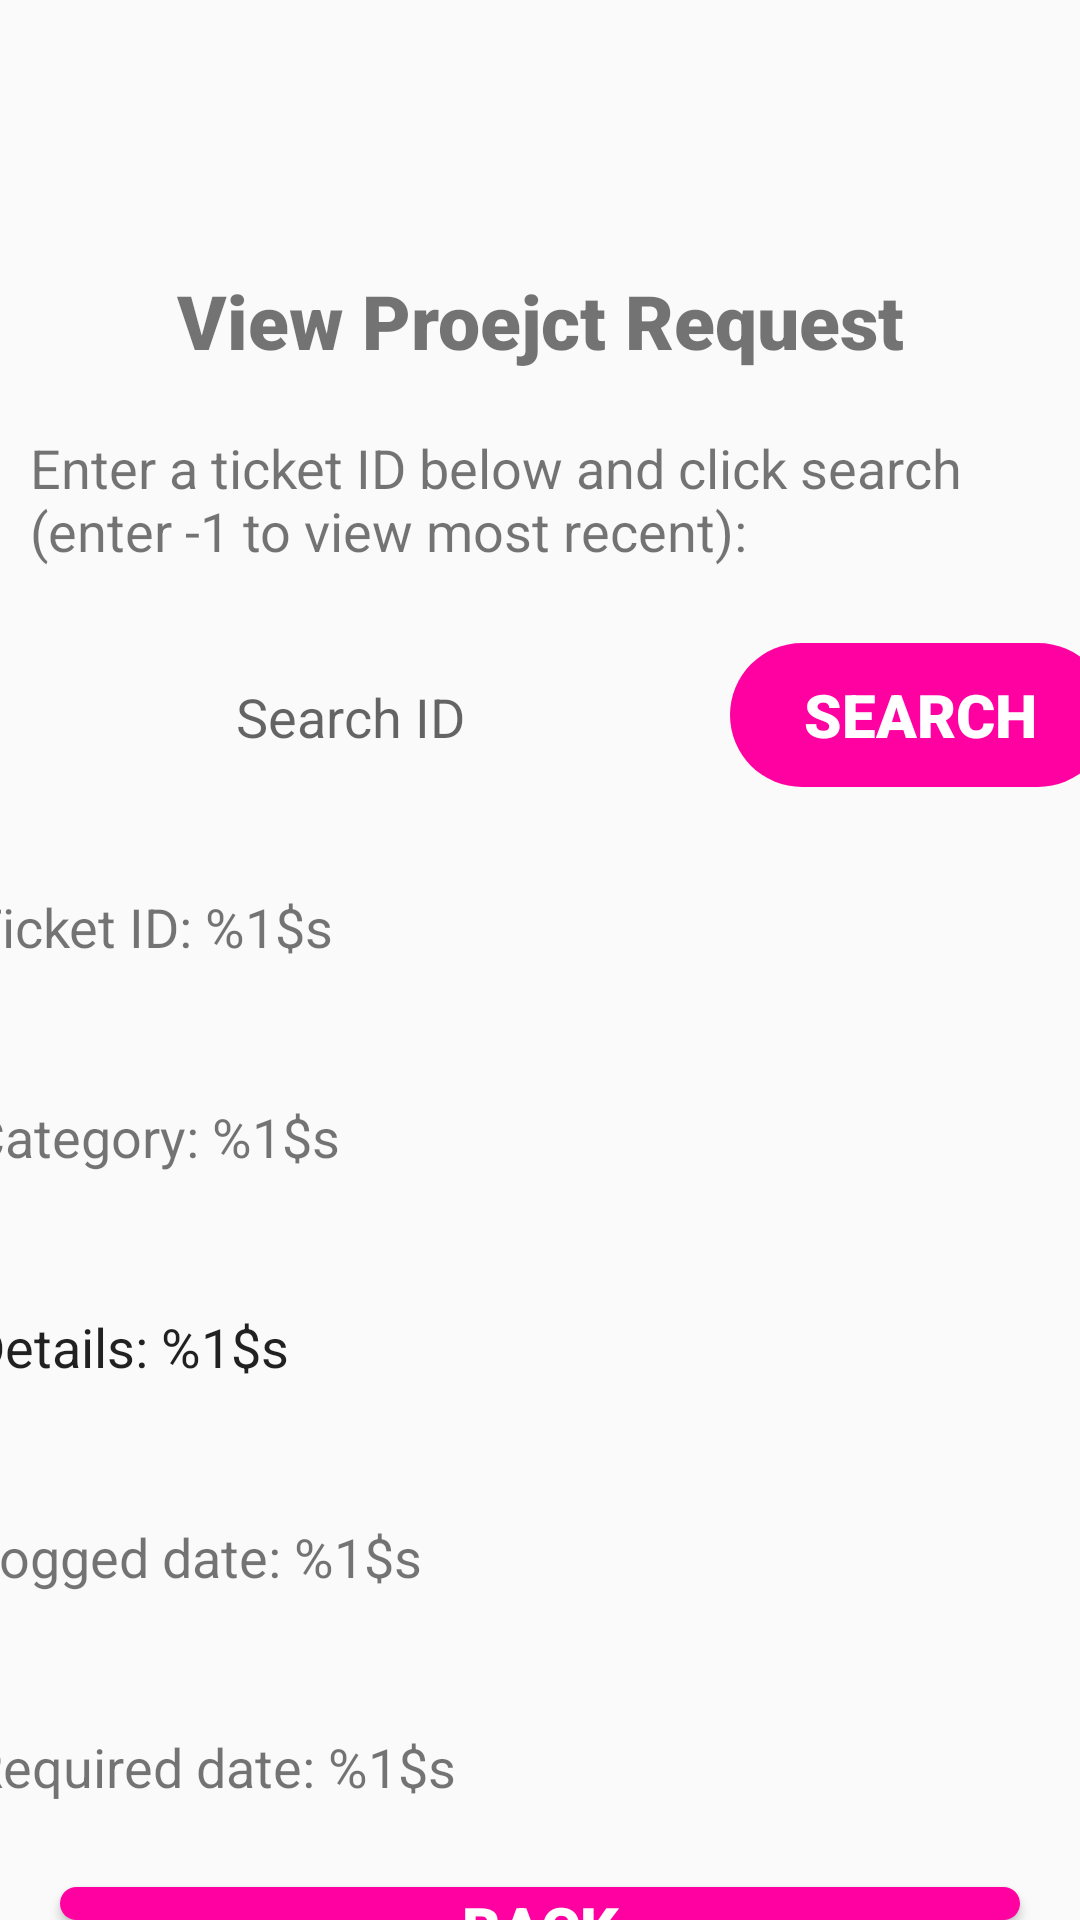

Reconstruct the res/layout file that produces this screen, plus the resources it refers to.
<!-- AndroidManifest.xml: application theme Theme.SERCFixit -->
<!-- res/layout/activity_view_tickets.xml -->
<?xml version="1.0" encoding="utf-8"?>
<LinearLayout xmlns:android="http://schemas.android.com/apk/res/android"
    xmlns:tools="http://schemas.android.com/tools"
    android:layout_width="match_parent"
    android:layout_height="match_parent"
    android:layout_gravity="center"
    android:gravity="center"
    android:orientation="vertical"
    android:scrollbars="vertical"
    tools:context=".ViewTickets"
    tools:ignore="MissingConstraints">

    <ImageView
        android:layout_width="80dp"
        android:layout_height="80dp"
        android:layout_marginBottom="10dp"
        android:contentDescription="@string/app_logo_content_description"
        android:src="@drawable/logo" />

    <TextView
        android:layout_width="match_parent"
        android:layout_height="wrap_content"
        android:layout_gravity="center"
        android:layout_marginBottom="10dp"
        android:fontFamily="sans-serif-black"
        android:gravity="center"
        android:text="@string/view_tickets_text"
        android:textSize="25sp" />

    <TextView
        android:layout_width="match_parent"
        android:layout_height="wrap_content"
        android:layout_marginBottom="10dp"
        android:background="@drawable/edit_text_box"
        android:fontFamily="sans-serif"
        android:gravity="start|center_vertical"
        android:labelFor="@+id/textSearchID"
        android:padding="10dp"
        android:text="@string/ticket_id_search_text"
        android:textSize="18sp" />

    <LinearLayout
        style="?android:attr/buttonBarStyle"
        android:layout_width="380dp"
        android:layout_height="wrap_content"
        android:layout_marginBottom="10dp"
        android:orientation="horizontal"
        android:weightSum="3">

        <EditText
            android:id="@+id/textSearchID"
            android:layout_width="0dp"
            android:layout_height="60dp"
            android:layout_weight="2"
            android:autofillHints="ID"
            android:background="@drawable/edit_text_box"
            android:gravity="center"
            android:hint="@string/search_id_text"
            tools:ignore="labelFor"
            android:inputType="numberSigned" />

        <Button
            style="?android:attr/buttonBarButtonStyle"
            android:id="@+id/btnSearch"
            android:layout_width="0dp"
            android:layout_height="wrap_content"
            android:layout_weight="1"
            android:background="@drawable/btn_view"
            android:fontFamily="sans-serif-black"
            android:text="@string/search_text"
            android:textColor="@color/white"
            android:textSize="20sp" />
    </LinearLayout>

    <TextView
        android:id="@+id/textViewTicketID"
        android:layout_width="380sp"
        android:layout_height="60dp"
        android:layout_marginBottom="10dp"
        android:background="@drawable/edit_text_box"
        android:fontFamily="sans-serif"
        android:gravity="start|center_vertical"
        android:text="@string/ticket_id_text"
        android:textSize="18sp" />

    <TextView
        android:id="@+id/textViewTicketCategory"
        android:layout_width="380sp"
        android:layout_height="60dp"
        android:layout_marginBottom="10dp"
        android:background="@drawable/edit_text_box"
        android:fontFamily="sans-serif"
        android:gravity="start|center_vertical"
        android:text="@string/category_view_text"
        android:textSize="18sp" />

    <EditText
        android:id="@+id/textViewTicketDetails"
        android:layout_width="380sp"
        android:layout_height="60dp"
        android:layout_marginBottom="10dp"
        android:background="@drawable/edit_text_box"
        android:inputType="none"
        android:cursorVisible="false"
        android:fontFamily="sans-serif"
        android:gravity="start|center_vertical"
        android:text="@string/view_details_text"
        tools:ignore="labelFor"
        android:scrollbars="vertical"
        android:scrollHorizontally="false"
        android:textSize="18sp" />

    <TextView
        android:id="@+id/textViewTicketLoggedDate"
        android:layout_width="380sp"
        android:layout_height="60dp"
        android:layout_marginBottom="10dp"
        android:background="@drawable/edit_text_box"
        android:fontFamily="sans-serif"
        android:gravity="start|center_vertical"
        android:text="@string/view_logged_date_text"
        android:textSize="18sp" />

    <TextView
        android:id="@+id/textViewTicketRequiredDate"
        android:layout_width="380sp"
        android:layout_height="60dp"
        android:layout_marginBottom="10dp"
        android:background="@drawable/edit_text_box"
        android:fontFamily="sans-serif"
        android:gravity="start|center_vertical"
        android:text="@string/view_required_date_text"
        android:textSize="18sp" />

    <Button
        android:id="@+id/btnViewTicketsBack"
        android:layout_width="320dp"
        android:layout_height="wrap_content"
        android:background="@drawable/btn_view"
        android:fontFamily="sans-serif-black"
        android:text="@string/back_text"
        android:textColor="@color/white"
        android:textSize="20sp" />
</LinearLayout>
<!-- resources referenced by this layout -->
<resources>
  <color name="white">#FFFFFFFF</color>
  <!-- drawable btn_view (drawable) -->
  <?xml version="1.0" encoding="utf-8"?>
  <selector xmlns:android="http://schemas.android.com/apk/res/android">
      <item android:state_enabled="true">
          <shape android:shape="rectangle">
              <corners android:radius="30dp"/>
              <solid android:color="@color/button_background"/>
          </shape>
      </item>
  </selector>
  <!-- drawable edit_text_box (drawable) -->
  <?xml version="1.0" encoding="utf-8"?>
  <selector xmlns:android="http://schemas.android.com/apk/res/android">
      <item android:state_enabled="true" android:state_focused="true">
          <shape android:shape="rectangle">
              <solid android:color="@color/edit_text_background"/>
              <corners android:radius="30dp"/>
          </shape>
      </item>
  </selector>
  <!-- drawable logo (drawable) -->
  <layer-list xmlns:android="http://schemas.android.com/apk/res/android">
      <item
          android:gravity="fill"
          android:drawable="@drawable/logo_back"
          />
      <item
          android:gravity="center"
          android:drawable="@drawable/logo_front_space"
          android:top="20dp"
          android:bottom="20dp"
          android:left="20dp"
          android:right="20dp"
          />
  </layer-list>
  <string name="app_logo_content_description">App Logo</string>
  <string name="back_text">Back</string>
  <string name="category_view_text">Category: %1$s</string>
  <string name="search_id_text">Search ID</string>
  <string name="search_text">Search</string>
  <string name="ticket_id_search_text">Enter a ticket ID below and click search (enter -1 to view most recent):</string>
  <string name="ticket_id_text">Ticket ID: %1$s</string>
  <string name="view_details_text">Details: %1$s</string>
  <string name="view_logged_date_text">Logged date: %1$s</string>
  <string name="view_required_date_text">Required date: %1$s</string>
  <string name="view_tickets_text">View Proejct Request</string>
  <style name="Theme.SERCFixit" parent="Theme.AppCompat.DayNight.DarkActionBar">
          
          <item name="colorPrimary">@color/purple_500</item>
          <item name="colorPrimaryVariant">@color/purple_700</item>
          <item name="colorOnPrimary">@color/white</item>
          
          <item name="colorSecondary">@color/teal_200</item>
          <item name="colorSecondaryVariant">@color/teal_700</item>
          <item name="colorOnSecondary">@color/black</item>
          
          <item name="android:statusBarColor">?attr/colorPrimaryVariant</item>
          
      </style>
  <color name="button_background">#ff00a1</color>
  <color name="edit_text_background">#eeeeee</color>
  <!-- drawable logo_back (drawable) -->
  <vector xmlns:android="http://schemas.android.com/apk/res/android"
  android:width="24dp"
  android:height="24dp"
  android:tint="@color/button_background"
  android:viewportWidth="24.0"
  android:viewportHeight="24.0">
  <path
      android:fillColor="#303F9F"
      android:pathData="M12,12m-10,0a10,10 0,1 1,20 0a10,10 0,1 1,-20 0"/>
  </vector>
  <color name="purple_500">#FF6200EE</color>
  <color name="purple_700">#FF3700B3</color>
  <color name="teal_200">#FF03DAC5</color>
  <color name="teal_700">#FF018786</color>
  <color name="black">#FF000000</color>
</resources>
